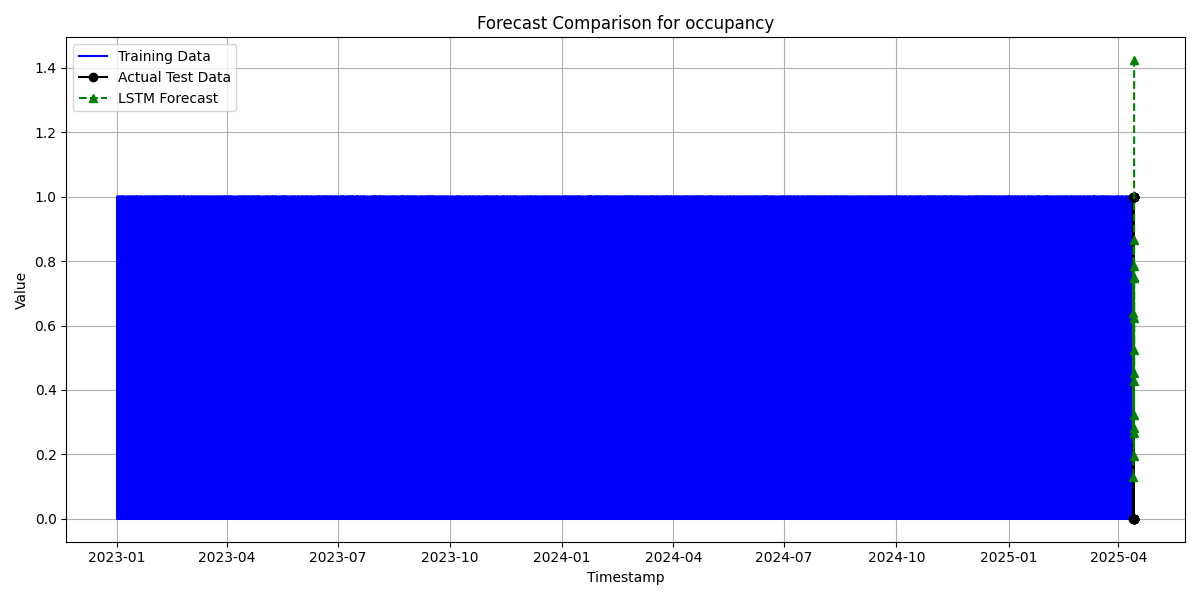

The table this chart was drawn from, first rows:
timestamp, actual, lstm_forecast, arima_forecast
2025-04-13 10:00:00, False, 0.1307, 
2025-04-13 11:00:00, True, 0.6405, 
2025-04-13 12:00:00, True, 0.7847, 
2025-04-13 13:00:00, False, 0.2656, 
2025-04-13 14:00:00, False, 0.7469, 
2025-04-13 15:00:00, False, 0.427, 
2025-04-13 16:00:00, False, 0.8668, 
2025-04-13 17:00:00, True, 0.6234, 
2025-04-13 18:00:00, False, 0.5246, 
2025-04-13 19:00:00, True, 0.2822, 
2025-04-13 20:00:00, True, 0.3229, 
2025-04-13 21:00:00, True, 0.196, 
2025-04-13 22:00:00, True, 0.7523, 
2025-04-13 23:00:00, True, 0.4534, 
2025-04-14 00:00:00, True, 1.424, 
